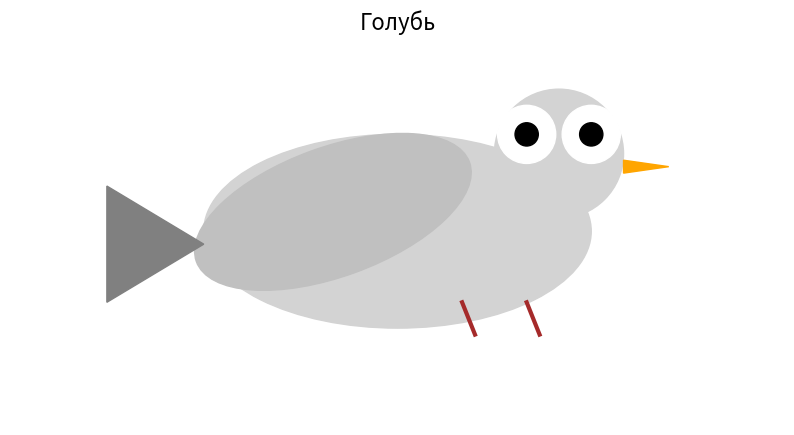

Write Python code to recreate this figure.
import matplotlib.pyplot as plt
from matplotlib.patches import Ellipse, Circle, Polygon

plt.figure(figsize=(10, 6))
ax = plt.gca()

# ----------------------
#  Туловище голубя
# ----------------------
body = Ellipse((0, 0), 6, 3, color='lightgray')
ax.add_patch(body)

# ----------------------
#  Голова
# ----------------------
head = Circle((2.5, 1.2), 1.0, color='lightgray')
ax.add_patch(head)

# ----------------------
#  Глаза (большие!)
# ----------------------
eye_white_1 = Circle((3.0, 1.5), 0.45, color='white')
eye_black_1 = Circle((3.0, 1.5), 0.18, color='black')

eye_white_2 = Circle((2.0, 1.5), 0.45, color='white')
eye_black_2 = Circle((2.0, 1.5), 0.18, color='black')

ax.add_patch(eye_white_1)
ax.add_patch(eye_black_1)

ax.add_patch(eye_white_2)
ax.add_patch(eye_black_2)

# ----------------------
#  Клюв
# ----------------------
beak = Polygon([[3.5, 1.1], [4.2, 1.0], [3.5, 0.9]], color='orange')
ax.add_patch(beak)

# ----------------------
#  Крыло
# ----------------------
wing = Ellipse((-1, 0.3), 4.5, 2, angle=20, color='silver')
ax.add_patch(wing)

# ----------------------
#  Хвост
# ----------------------
tail = Polygon([[-3, -0.2], [-4.5, 0.7], [-4.5, -1.1]], color='gray')
ax.add_patch(tail)

# ----------------------
#  Лапки
# ----------------------
plt.plot([1, 1.2], [-1.1, -1.6], color='brown', linewidth=3)
plt.plot([2, 2.2], [-1.1, -1.6], color='brown', linewidth=3)

# ----------------------
#  Настройки
# ----------------------
ax.set_aspect('equal')
plt.xlim(-6, 6)
plt.ylim(-3, 3)
plt.axis('off')
plt.title("Голубь", fontsize=16)

plt.show()
